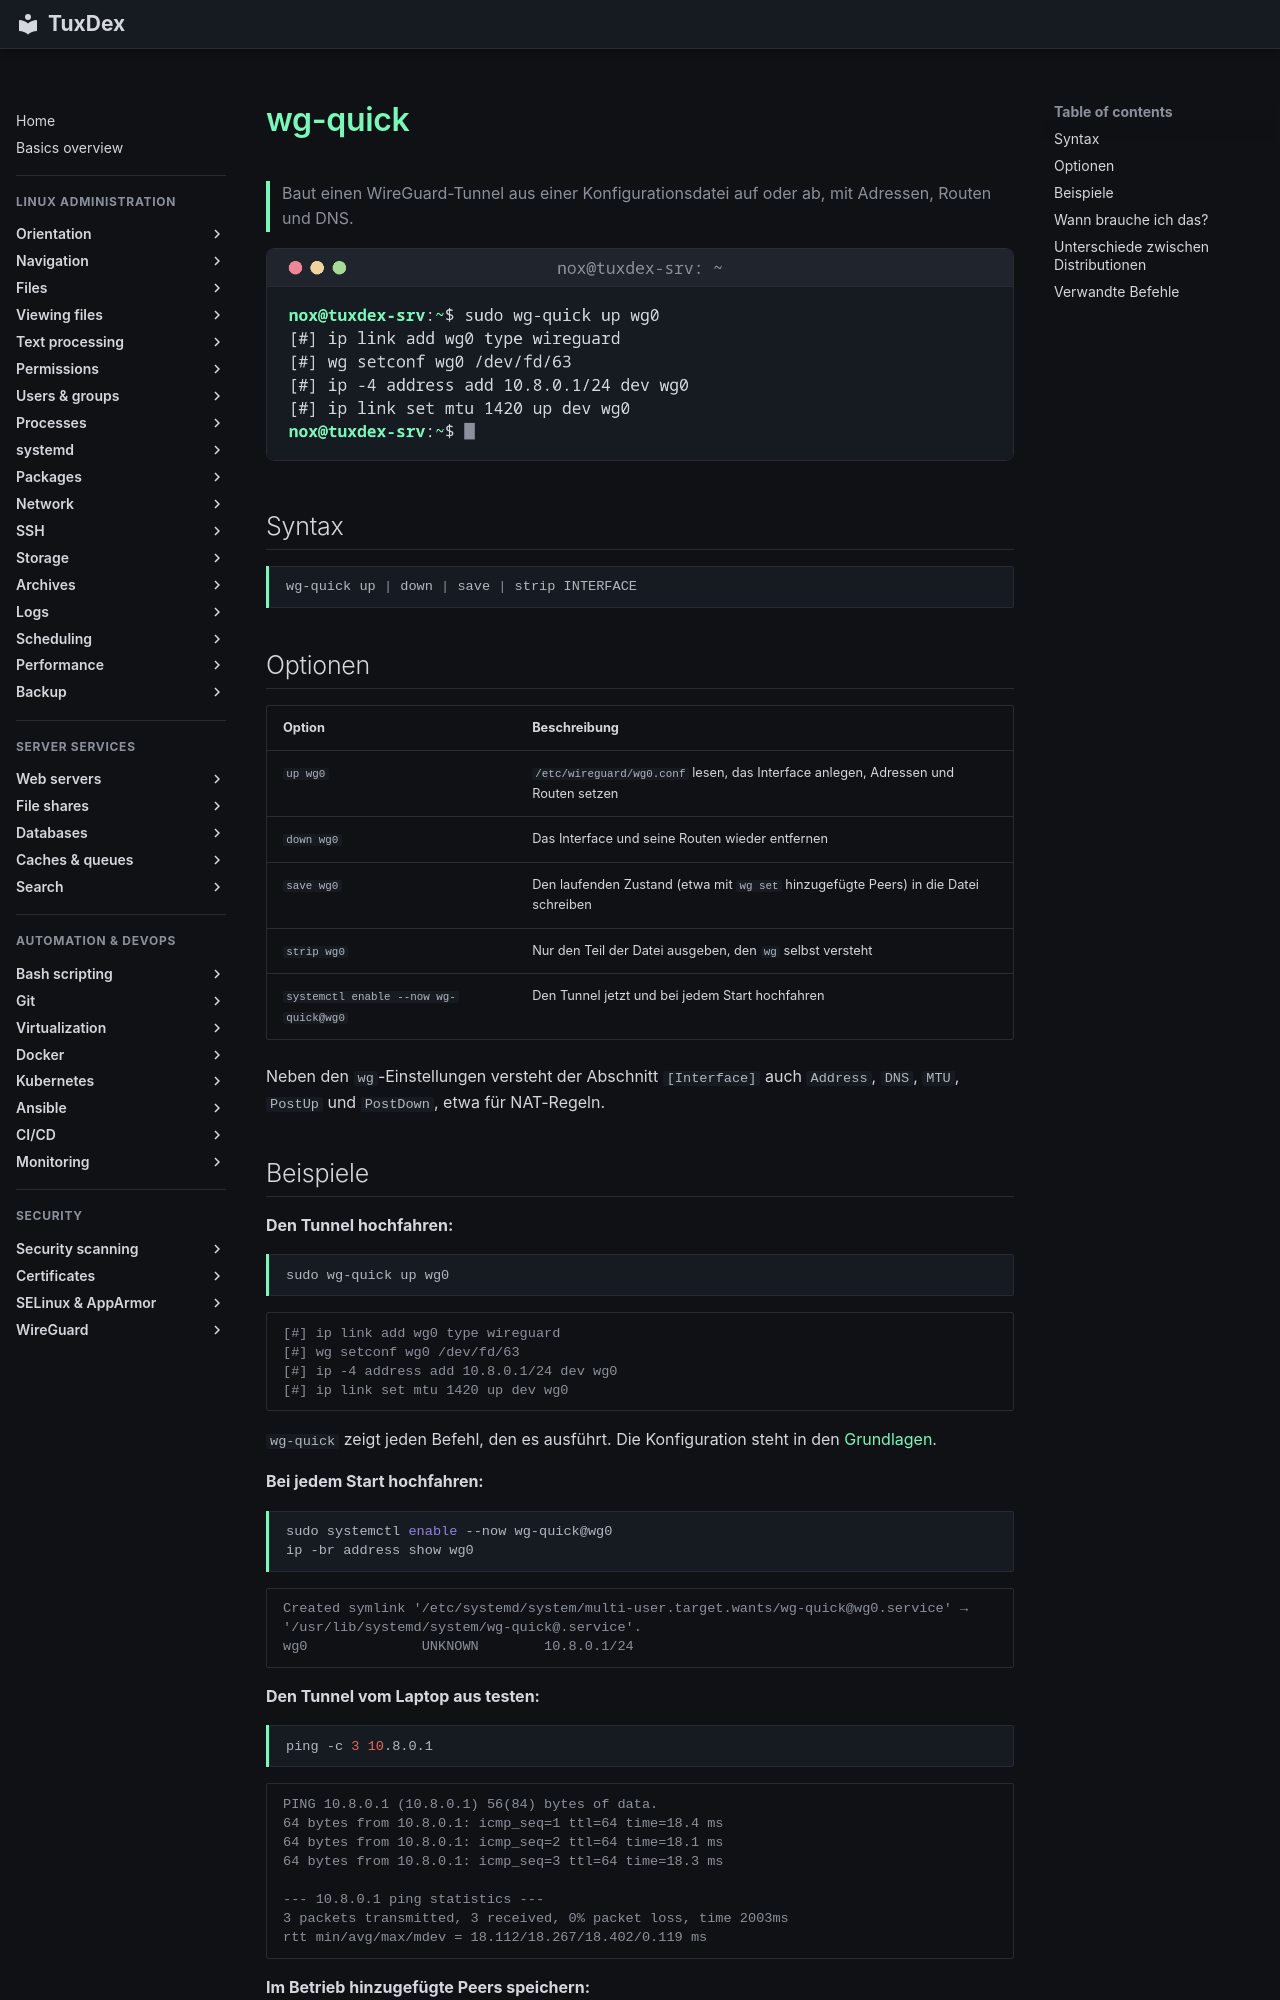

repository: Noxisan/tuxcodex · page: 26-wireguard/wg-quick.de/index.html · generator: mkdocs

# wg-quick

> Baut einen WireGuard-Tunnel aus einer Konfigurationsdatei auf oder ab, mit Adressen, Routen und DNS.

![wg-quick output](../assets/screenshots/26-wireguard/wg-quick.png)

## Syntax

```bash
wg-quick up | down | save | strip INTERFACE
```

## Optionen

| Option | Beschreibung |
|--------|--------------|
| `up wg0` | `/etc/wireguard/wg0.conf` lesen, das Interface anlegen, Adressen und Routen setzen |
| `down wg0` | Das Interface und seine Routen wieder entfernen |
| `save wg0` | Den laufenden Zustand (etwa mit `wg set` hinzugefügte Peers) in die Datei schreiben |
| `strip wg0` | Nur den Teil der Datei ausgeben, den `wg` selbst versteht |
| `systemctl enable --now wg-quick@wg0` | Den Tunnel jetzt und bei jedem Start hochfahren |

Neben den `wg`-Einstellungen versteht der Abschnitt `[Interface]` auch `Address`, `DNS`, `MTU`, `PostUp` und `PostDown`, etwa für NAT-Regeln.
